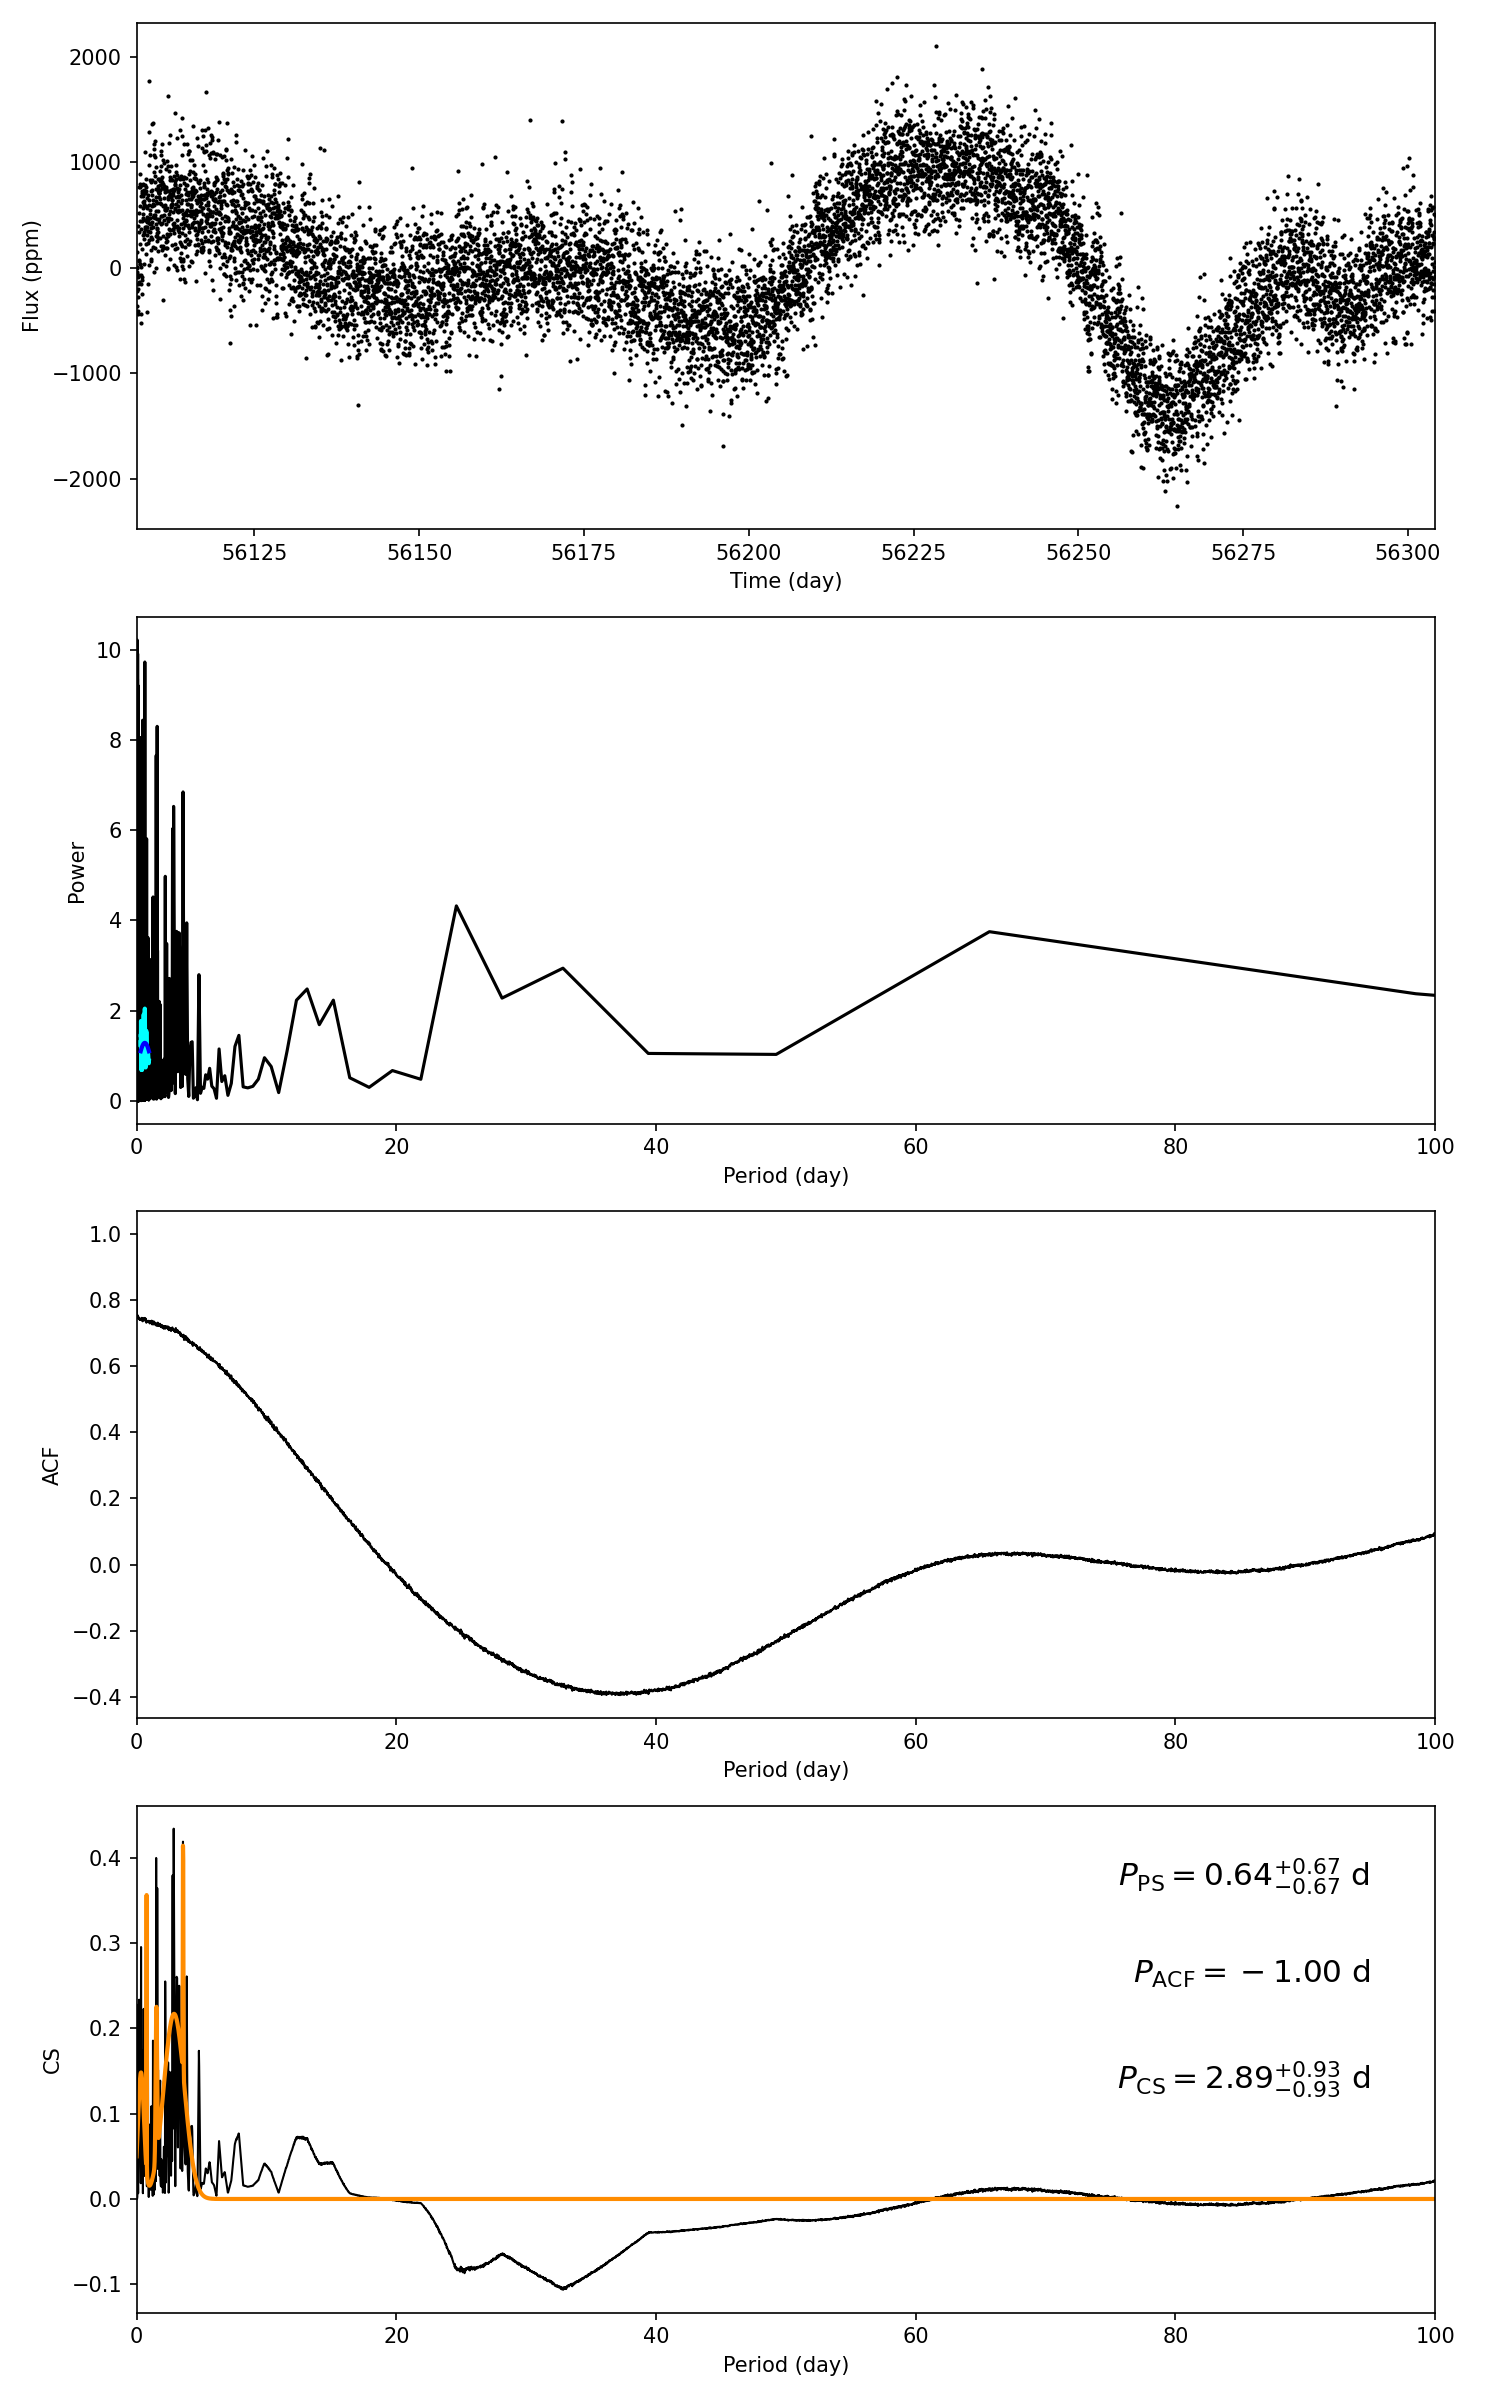

Data behind this chart, as committed beside it:
target_id, prot_ps, prot_acf, prot_cs, e_prot_ps, E_prot_ps, e_prot_acf, E_prot_acf, e_prot_cs, E_prot_cs, sph_ps, sph_acf, sph_cs, e_sph_ps, e_sph_acf, e_sph_cs, h_ps, fa_prob_ps, hacf, gacf, hcs
6530559, 0.6376, -1.0, 2.889, 0.6681, 0.6681, -1.0, -1.0, 0.934, 0.934, 319.4, -1.0, 368.4, 24.96, -1.0, 58.25, 9.724, 5.981994374589276e-05, -1.0, -1.0, 0.4341
